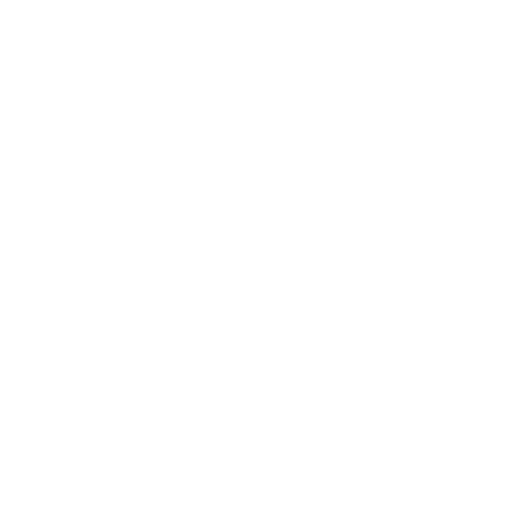
t = 0.00 s
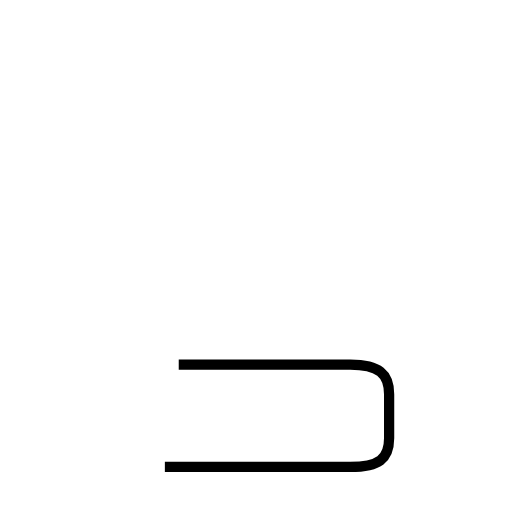
t = 1.50 s
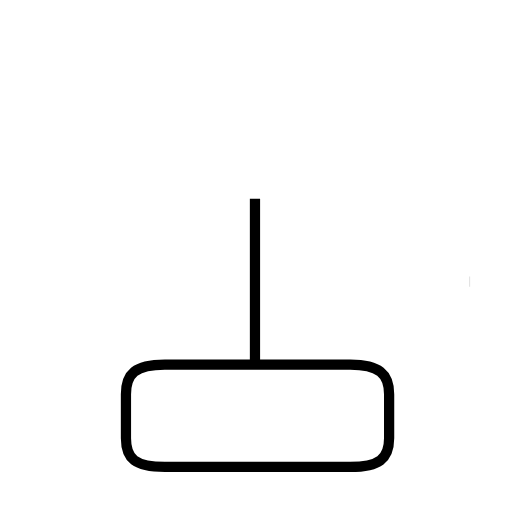
t = 2.49 s
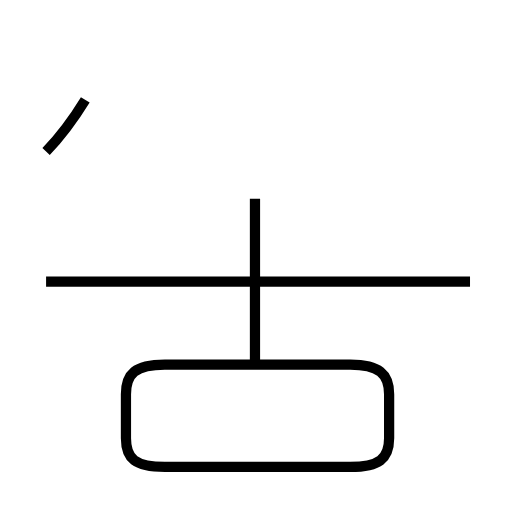
t = 3.92 s
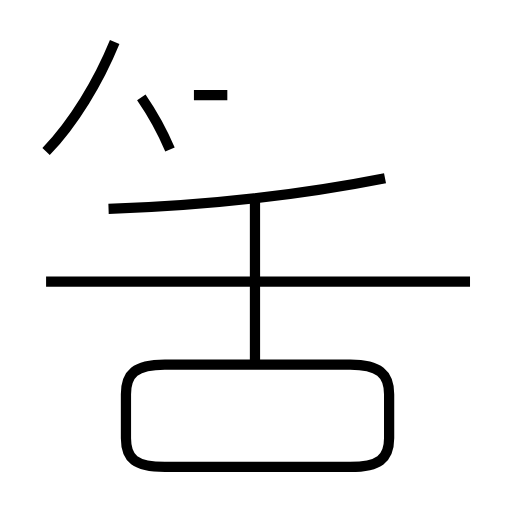
t = 5.20 s
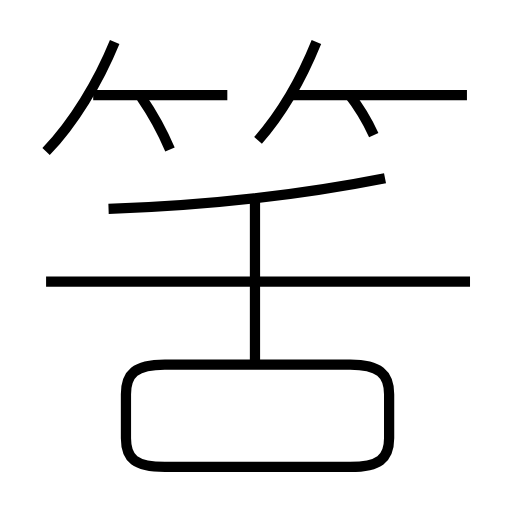
t = 6.49 s

The animated SVG that drew these frames (rendered in a browser with its animation timeline set to each time). Animation: 10 SMIL elements (animate=10); one cycle of 6.49 s.

<?xml version='1.0' encoding='utf-8'?>
<svg viewBox="0.0 -6.0 50.0 50.0" version="1.1" xmlns="http://www.w3.org/2000/svg"><rect x="-1000" y="-1000" width="2000" height="2000" stroke="white" fill="white" /><g style="fill:none;stroke:#000000;stroke-width:1"><path d="M 16.1 1.6 L 34.2 1.6 C 37.0 1.6 38.0 0.8 38.0 -1.2 L 38.0 -5.5 C 38.0 -7.5 37.0 -8.4 34.2 -8.4 L 16.1 -8.4 C 13.2 -8.4 12.3 -7.5 12.3 -5.5 L 12.3 -1.2 C 12.3 0.8 13.2 1.6 16.1 1.6 Z " transform="translate(0.0 38.0)" stroke-dasharray="66.85476004686319" stroke-dashoffset="66.85476004686319"><animate attributeName="stroke-dashoffset" from="66.85476004686319" to="0" dur="2.005642801405896s" begin="0s" fill="freeze" /></path><path d="M 24.9 -8.6 L 24.9 -24.6 " transform="translate(0.0 38.0)" stroke-dasharray="16.0" stroke-dashoffset="16.0"><animate attributeName="stroke-dashoffset" from="16.0" to="0" dur="0.48s" begin="2.005642801405896s" fill="freeze" /></path><path d="M 45.9 -16.5 L 4.5 -16.5 " transform="translate(0.0 38.0)" stroke-dasharray="41.4" stroke-dashoffset="41.4"><animate attributeName="stroke-dashoffset" from="41.4" to="0" dur="1.242s" begin="2.4856428014058958s" fill="freeze" /></path><path d="M 4.5 -29.2 C 7.2 -32.0 9.6 -36.0 11.2 -39.9 " transform="translate(0.0 38.0)" stroke-dasharray="12.69438924590445" stroke-dashoffset="12.69438924590445"><animate attributeName="stroke-dashoffset" from="12.69438924590445" to="0" dur="0.38083167737713347s" begin="3.7276428014058958s" fill="freeze" /></path><path d="M 16.6 -29.4 C 15.8 -31.3 14.9 -32.9 13.8 -34.5 " transform="translate(0.0 38.0)" stroke-dasharray="5.8286494297423035" stroke-dashoffset="5.8286494297423035"><animate attributeName="stroke-dashoffset" from="5.8286494297423035" to="0" dur="0.1748594828922691s" begin="4.108474478783029s" fill="freeze" /></path><path d="M 10.6 -23.6 C 19.3 -23.9 29.0 -24.9 37.6 -26.6 " transform="translate(0.0 38.0)" stroke-dasharray="27.193757314682365" stroke-dashoffset="27.193757314682365"><animate attributeName="stroke-dashoffset" from="27.193757314682365" to="0" dur="0.815812719440471s" begin="4.283333961675298s" fill="freeze" /></path><path d="M 22.2 -34.7 L 9.1 -34.7 " transform="translate(0.0 38.0)" stroke-dasharray="13.1" stroke-dashoffset="13.1"><animate attributeName="stroke-dashoffset" from="13.1" to="0" dur="0.39299999999999996s" begin="5.099146681115769s" fill="freeze" /></path><path d="M 25.2 -30.3 C 27.4 -32.8 29.4 -36.2 30.9 -39.9 " transform="translate(0.0 38.0)" stroke-dasharray="11.214929476217499" stroke-dashoffset="11.214929476217499"><animate attributeName="stroke-dashoffset" from="11.214929476217499" to="0" dur="0.33644788428652495s" begin="5.492146681115769s" fill="freeze" /></path><path d="M 36.5 -30.8 C 36.0 -31.9 35.1 -33.5 34.0 -34.9 " transform="translate(0.0 38.0)" stroke-dasharray="4.812398151728383" stroke-dashoffset="4.812398151728383"><animate attributeName="stroke-dashoffset" from="4.812398151728383" to="0" dur="0.14437194455185148s" begin="5.828594565402294s" fill="freeze" /></path><path d="M 45.6 -34.7 L 28.3 -34.7" transform="translate(0.0 38.0)" stroke-dasharray="17.3" stroke-dashoffset="17.3"><animate attributeName="stroke-dashoffset" from="17.3" to="0" dur="0.519s" begin="5.972966509954145s" fill="freeze" /></path></g></svg>
